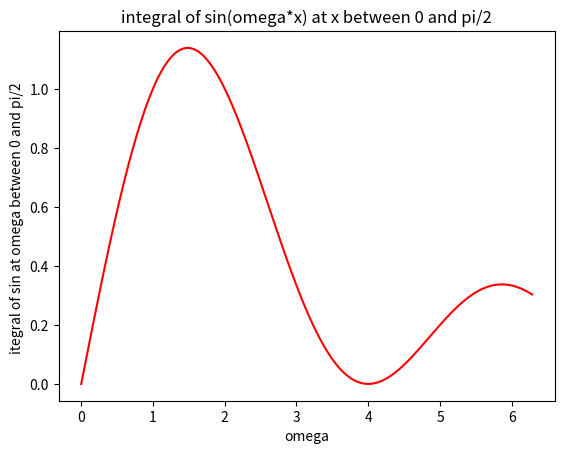
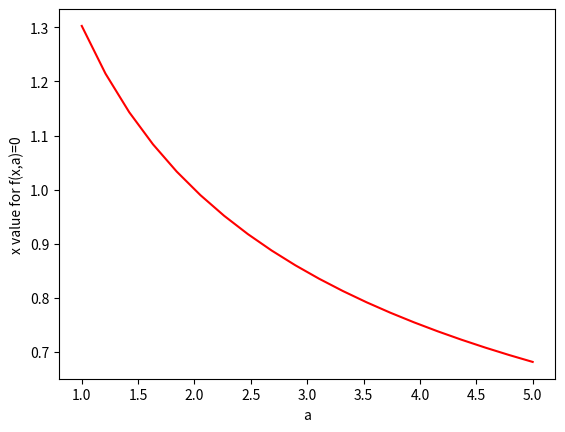

Reproduce these figures in Python, in order.
# -*- coding: utf-8 -*-
"""
Created on Fri Jun 26 12:13:10 2020

@author: nightwolfer
"""

import matplotlib.pyplot as plt
import numpy as np
from scipy.integrate import quad

#task 1
#omega is 2pi, function integrated between 0 and pi/2
def  make_sin(x,omega=2*np.pi):
    
    return np.sin(omega*x)
   

result=quad(make_sin,0,np.pi/2)

#task 2
omega_array=np.linspace(0,2*np.pi,num=1000)


def  make_sin(omega):
    def f(x):
        return np.sin(omega*x)
    return f
    




y=[quad(make_sin(x),0,np.pi/2)[0] for x in omega_array ]

plt.plot(omega_array,y,'red')
plt.title('integral of sin(omega*x) at x between 0 and pi/2')
plt.xlabel('omega')
plt.ylabel('itegral of sin at omega between 0 and pi/2 ')


#task 3
from scipy.optimize import fsolve
def poly(x):
    return x**2+x-3

#initial value 1
x0=1
result = fsolve(poly,x0)

#Task 4
def poly_a(a):
    def f(x):
        return a*x**2+x-3
    return f
#computing 20 values
#same initial value
fig =plt.figure()
ax=plt.subplot(1,1,1)
a_array=np.linspace(1,5,20) #x value of plot
ynew=[fsolve(poly_a(a),x0) for a in a_array]
ax.plot(a_array,ynew,'red')
plt.xlabel('a')
plt.ylabel('x value for f(x,a)=0')
#there is no linear dependency on a and zero
